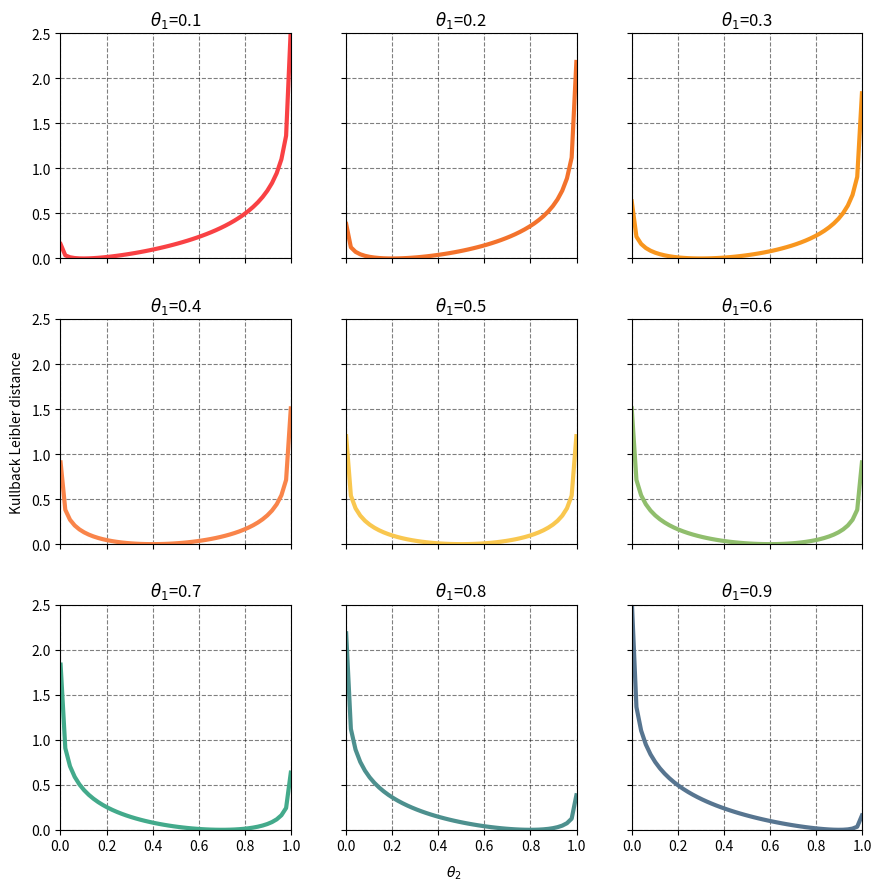

Reproduce this figure in Python. (Note: this script raises an exception after producing the figure.)
from numpy import array, linspace, log10
from matplotlib.cbook import flatten
import matplotlib.pyplot as plt


def Kullback_Leibler_distance(theta1: float, theta2: float) -> array:
    value = (1-theta1)*log10((1-theta1)/(1-theta2))
    value += theta1*log10((theta1)/(theta2))
    return value


parameters = {"path graphics": "../Graphics/",
              "file graphics": "Kullback.png",
              "theta 1": linspace(0.1, 0.9, 9),
              "theta 2": linspace(0.001, 0.999, 50)}
fig, axs = plt.subplots(3, 3,
                        sharex=True,
                        sharey=True,
                        figsize=(9, 9),
                        )
axs = list(flatten(axs))
colors = ["#f94144",
          "#f3722c",
          "#f8961e",
          "#f9844a",
          "#f9c74f",
          "#90be6d",
          "#43aa8b",
          "#4d908e",
          "#577590",
          "#277da1"]
for theta1, color, ax in zip(parameters["theta 1"], colors, axs):
    distance = Kullback_Leibler_distance(theta1,
                                         parameters["theta 2"])
    ax.set_title("$\\theta_1$={:.1f}".format(theta1))
    ax.set_xlim(0, 1)
    ax.set_ylim(0, 2.5)
    ax.grid(ls="--",
            color="#000000",
            alpha=0.5)
    ax.plot(parameters["theta 2"],
            distance,
            color=color,
            lw=3)
fig.text(0.5, 0.01,
         '$\\theta_2$',
         ha='center',
         va='center')
fig.text(0.015, 0.5,
         "Kullback Leibler distance",
         ha='center',
         va='center',
         rotation='vertical')
plt.tight_layout(pad=2)
plt.savefig("{}{}".format(parameters["path graphics"],
                          parameters["file graphics"]))
